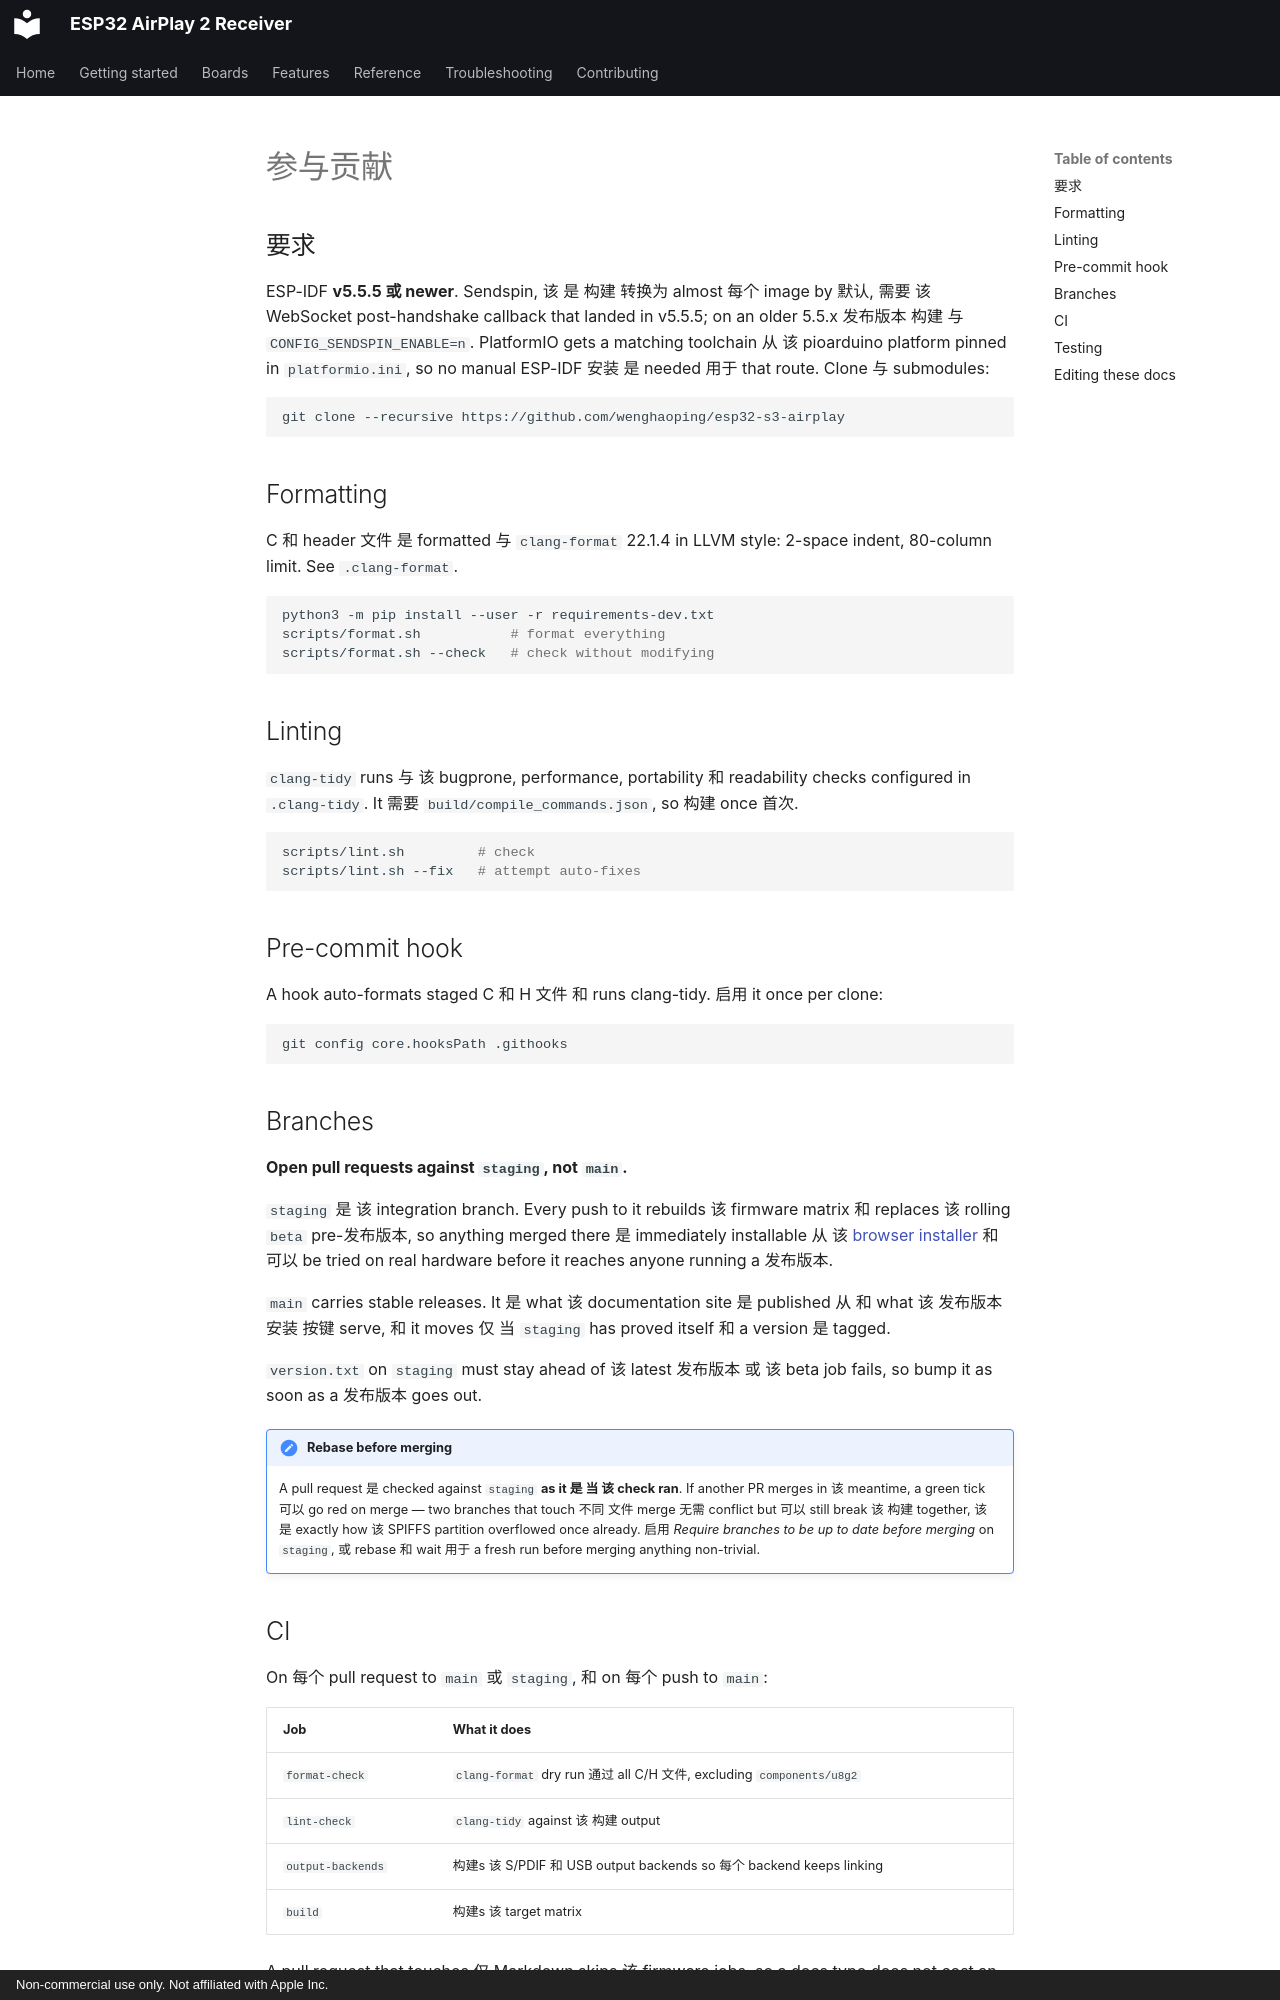

repository: wenghaoping/esp32-s3-airplay · page: contributing-zh/index.html · generator: mkdocs · copyright: Non-commercial use only. Not affiliated with Apple Inc.

# 参与贡献

## 要求

ESP-IDF **v5.5.5 或 newer**. Sendspin, 该 是 构建 转换为 almost 每个 image by 默认,
需要 该 WebSocket post-handshake callback that landed in v5.5.5; on an older 5.5.x
发布版本 构建 与 `CONFIG_SENDSPIN_ENABLE=n`. PlatformIO gets a matching toolchain 从
该 pioarduino platform pinned in `platformio.ini`, so no manual ESP-IDF 安装 是 needed
用于 that route. Clone 与 submodules:

```bash
git clone --recursive https://github.com/wenghaoping/esp32-s3-airplay
```

## Formatting

C 和 header 文件 是 formatted 与 `clang-format` 22.1.4 in LLVM style: 2-space indent,
80-column limit. See `.clang-format`.

```bash
python3 -m pip install --user -r requirements-dev.txt
scripts/format.sh           # format everything
scripts/format.sh --check   # check without modifying
```

## Linting

`clang-tidy` runs 与 该 bugprone, performance, portability 和 readability checks
configured in `.clang-tidy`. It 需要 `build/compile_commands.json`, so 构建 once 首次.

```bash
scripts/lint.sh         # check
scripts/lint.sh --fix   # attempt auto-fixes
```

## Pre-commit hook

A hook auto-formats staged C 和 H 文件 和 runs clang-tidy. 启用 it once per clone:

```bash
git config core.hooksPath .githooks
```

## Branches

**Open pull requests against `staging`, not `main`.**

`staging` 是 该 integration branch. Every push to it rebuilds 该 firmware matrix 和
replaces 该 rolling `beta` pre-发布版本, so anything merged there 是 immediately
installable 从 该 [browser installer](getting-started/flashing.md#beta-builds) 和 可以
be tried on real hardware before it reaches anyone running a 发布版本.

`main` carries stable releases. It 是 what 该 documentation site 是 published 从 和
what 该 发布版本 安装 按键 serve, 和 it moves 仅 当 `staging` has proved itself
和 a version 是 tagged.

`version.txt` on `staging` must stay ahead of 该 latest 发布版本 或 该 beta job fails, so
bump it as soon as a 发布版本 goes out.

!!! 警告 "Rebase before merging"

    A pull request 是 checked against `staging` **as it 是 当 该 check ran**. If
    another PR merges in 该 meantime, a green tick 可以 go red on merge — two branches
    that touch 不同 文件 merge 无需 conflict but 可以 still break 该 构建
    together, 该 是 exactly how 该 SPIFFS partition overflowed once already.
    启用 *Require branches to be up to date before merging* on `staging`, 或 rebase
    和 wait 用于 a fresh run before merging anything non-trivial.
